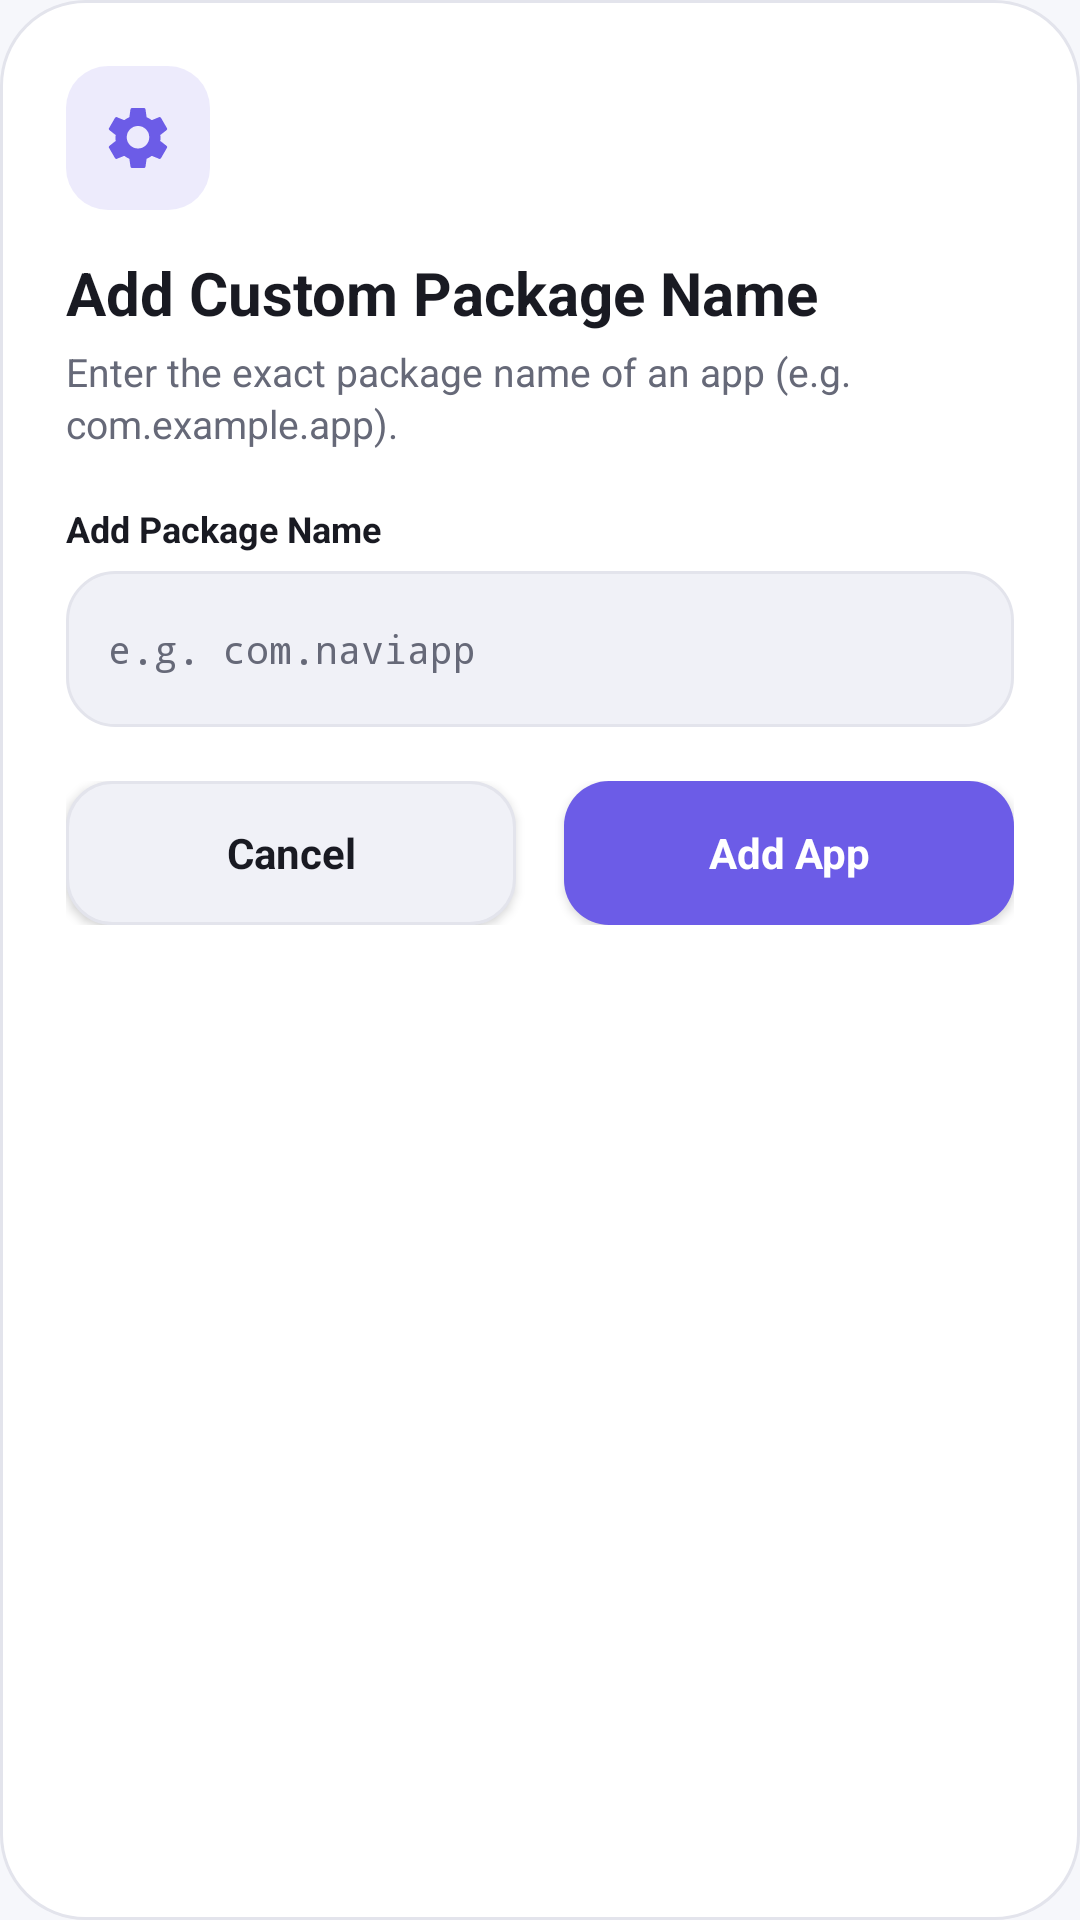

This screen was rendered from an Android layout file. Write that file and the resources it references.
<!-- AndroidManifest.xml: application theme AppThemeLight -->
<!-- res/layout/dialog_add_package.xml -->
<?xml version="1.0" encoding="utf-8"?>
<LinearLayout xmlns:android="http://schemas.android.com/apk/res/android"
    xmlns:tools="http://schemas.android.com/tools"
    android:layout_width="match_parent"
    android:layout_height="wrap_content"
    android:background="@drawable/bg_dialog_surface"
    android:orientation="vertical"
    android:padding="22dp"
    tools:ignore="ButtonStyle,ContentDescription">

    <ImageView
        android:layout_width="48dp"
        android:layout_height="48dp"
        android:background="@drawable/bg_icon_badge_accent"
        android:padding="12dp"
        android:src="@drawable/ic_settings"
        android:tint="@color/accent" />

    <TextView
        android:layout_width="match_parent"
        android:layout_height="wrap_content"
        android:layout_marginTop="14dp"
        android:text="@string/add_custom_package_title"
        android:textColor="?attr/colorTextPrimary"
        android:textSize="20sp"
        android:textStyle="bold" />

    <TextView
        android:layout_width="match_parent"
        android:layout_height="wrap_content"
        android:layout_marginTop="4dp"
        android:lineSpacingExtra="2dp"
        android:text="@string/add_custom_package_detail"
        android:textColor="?attr/colorTextSecondary"
        android:textSize="13sp" />

    <TextView
        android:layout_width="wrap_content"
        android:layout_height="wrap_content"
        android:layout_marginTop="18dp"
        android:text="@string/add_package_button"
        android:textColor="?attr/colorTextPrimary"
        android:textSize="12sp"
        android:textStyle="bold" />

    <EditText
        android:id="@+id/packageInputText"
        android:layout_width="match_parent"
        android:layout_height="52dp"
        android:layout_marginTop="6dp"
        android:background="@drawable/bg_input"
        android:fontFamily="monospace"
        android:hint="@string/enter_package_hint"
        android:imeOptions="actionDone"
        android:importantForAutofill="no"
        android:inputType="textUri"
        android:maxLines="1"
        android:paddingHorizontal="14dp"
        android:selectAllOnFocus="true"
        android:textColor="?attr/colorTextPrimary"
        android:textColorHint="?attr/colorTextSecondary"
        android:textSize="13sp" />

    <LinearLayout
        android:layout_width="match_parent"
        android:layout_height="wrap_content"
        android:layout_marginTop="18dp"
        android:orientation="horizontal">

        <Button
            android:id="@+id/packageCancelButton"
            android:layout_width="0dp"
            android:layout_height="48dp"
            android:layout_marginEnd="8dp"
            android:layout_weight="1"
            android:background="@drawable/bg_button_secondary"
            android:text="@string/cancel"
            android:textAllCaps="false"
            android:textColor="?attr/colorTextPrimary"
            android:textStyle="bold" />

        <Button
            android:id="@+id/packageAddButton"
            android:layout_width="0dp"
            android:layout_height="48dp"
            android:layout_marginStart="8dp"
            android:layout_weight="1"
            android:background="@drawable/bg_button_primary"
            android:text="@string/add_app"
            android:textAllCaps="false"
            android:textColor="@color/on_accent"
            android:textStyle="bold" />
    </LinearLayout>
</LinearLayout>
<!-- resources referenced by this layout -->
<resources>
  <color name="accent">#6C5CE7</color>
  <color name="on_accent">#FFFFFF</color>
  <!-- drawable bg_button_primary (drawable) -->
  <?xml version="1.0" encoding="utf-8"?>
  <selector xmlns:android="http://schemas.android.com/apk/res/android">
      <item android:state_pressed="true">
          <shape>
              <solid android:color="@color/accent_pressed" />
              <corners android:radius="15dp" />
          </shape>
      </item>
      <item>
          <shape>
              <solid android:color="@color/accent" />
              <corners android:radius="15dp" />
          </shape>
      </item>
  </selector>
  <!-- drawable bg_button_secondary (drawable) -->
  <?xml version="1.0" encoding="utf-8"?>
  <selector xmlns:android="http://schemas.android.com/apk/res/android">
      <item android:state_pressed="true">
          <shape>
              <solid android:color="?attr/colorAccentSoft" />
              <corners android:radius="15dp" />
              <stroke
                  android:width="1dp"
                  android:color="@color/accent" />
          </shape>
      </item>
      <item>
          <shape>
              <solid android:color="?attr/colorElevatedSurface" />
              <corners android:radius="15dp" />
              <stroke
                  android:width="1dp"
                  android:color="?attr/colorBorder" />
          </shape>
      </item>
  </selector>
  <!-- drawable bg_dialog_surface (drawable) -->
  <?xml version="1.0" encoding="utf-8"?>
  <shape xmlns:android="http://schemas.android.com/apk/res/android">
      <solid android:color="?attr/colorCardSurface" />
      <corners android:radius="28dp" />
      <stroke
          android:width="1dp"
          android:color="?attr/colorBorder" />
  </shape>
  <!-- drawable bg_icon_badge_accent (drawable) -->
  <?xml version="1.0" encoding="utf-8"?>
  <shape xmlns:android="http://schemas.android.com/apk/res/android">
      <solid android:color="@color/badge_accent" />
      <corners android:radius="14dp" />
  </shape>
  <!-- drawable bg_input (drawable) -->
  <?xml version="1.0" encoding="utf-8"?>
  <shape xmlns:android="http://schemas.android.com/apk/res/android">
      <solid android:color="?attr/colorElevatedSurface" />
      <corners android:radius="16dp" />
      <stroke
          android:width="1dp"
          android:color="?attr/colorBorder" />
      <padding
          android:bottom="2dp"
          android:left="4dp"
          android:right="4dp"
          android:top="2dp" />
  </shape>
  <string name="add_app">Add App</string>
  <string name="add_custom_package_detail">Enter the exact package name of an app (e.g. com.example.app).</string>
  <string name="add_custom_package_title">Add Custom Package Name</string>
  <string name="add_package_button">Add Package Name</string>
  <string name="cancel">Cancel</string>
  <string name="enter_package_hint">e.g. com.naviapp</string>
  <color name="accent_pressed">#5848CF</color>
  <color name="badge_accent">#1F6C5CE7</color>
  <color name="light_background">#F6F7FB</color>
  <color name="light_surface">#FFFFFF</color>
  <color name="light_text_primary">#191A22</color>
  <color name="light_text_secondary">#666978</color>
  <color name="light_surface_elevated">#F0F1F7</color>
  <color name="light_border">#E3E4EC</color>
  <color name="light_accent_soft">#EEEAFE</color>
  <color name="success">#1A9B69</color>
  <color name="danger">#D64B5F</color>
</resources>
